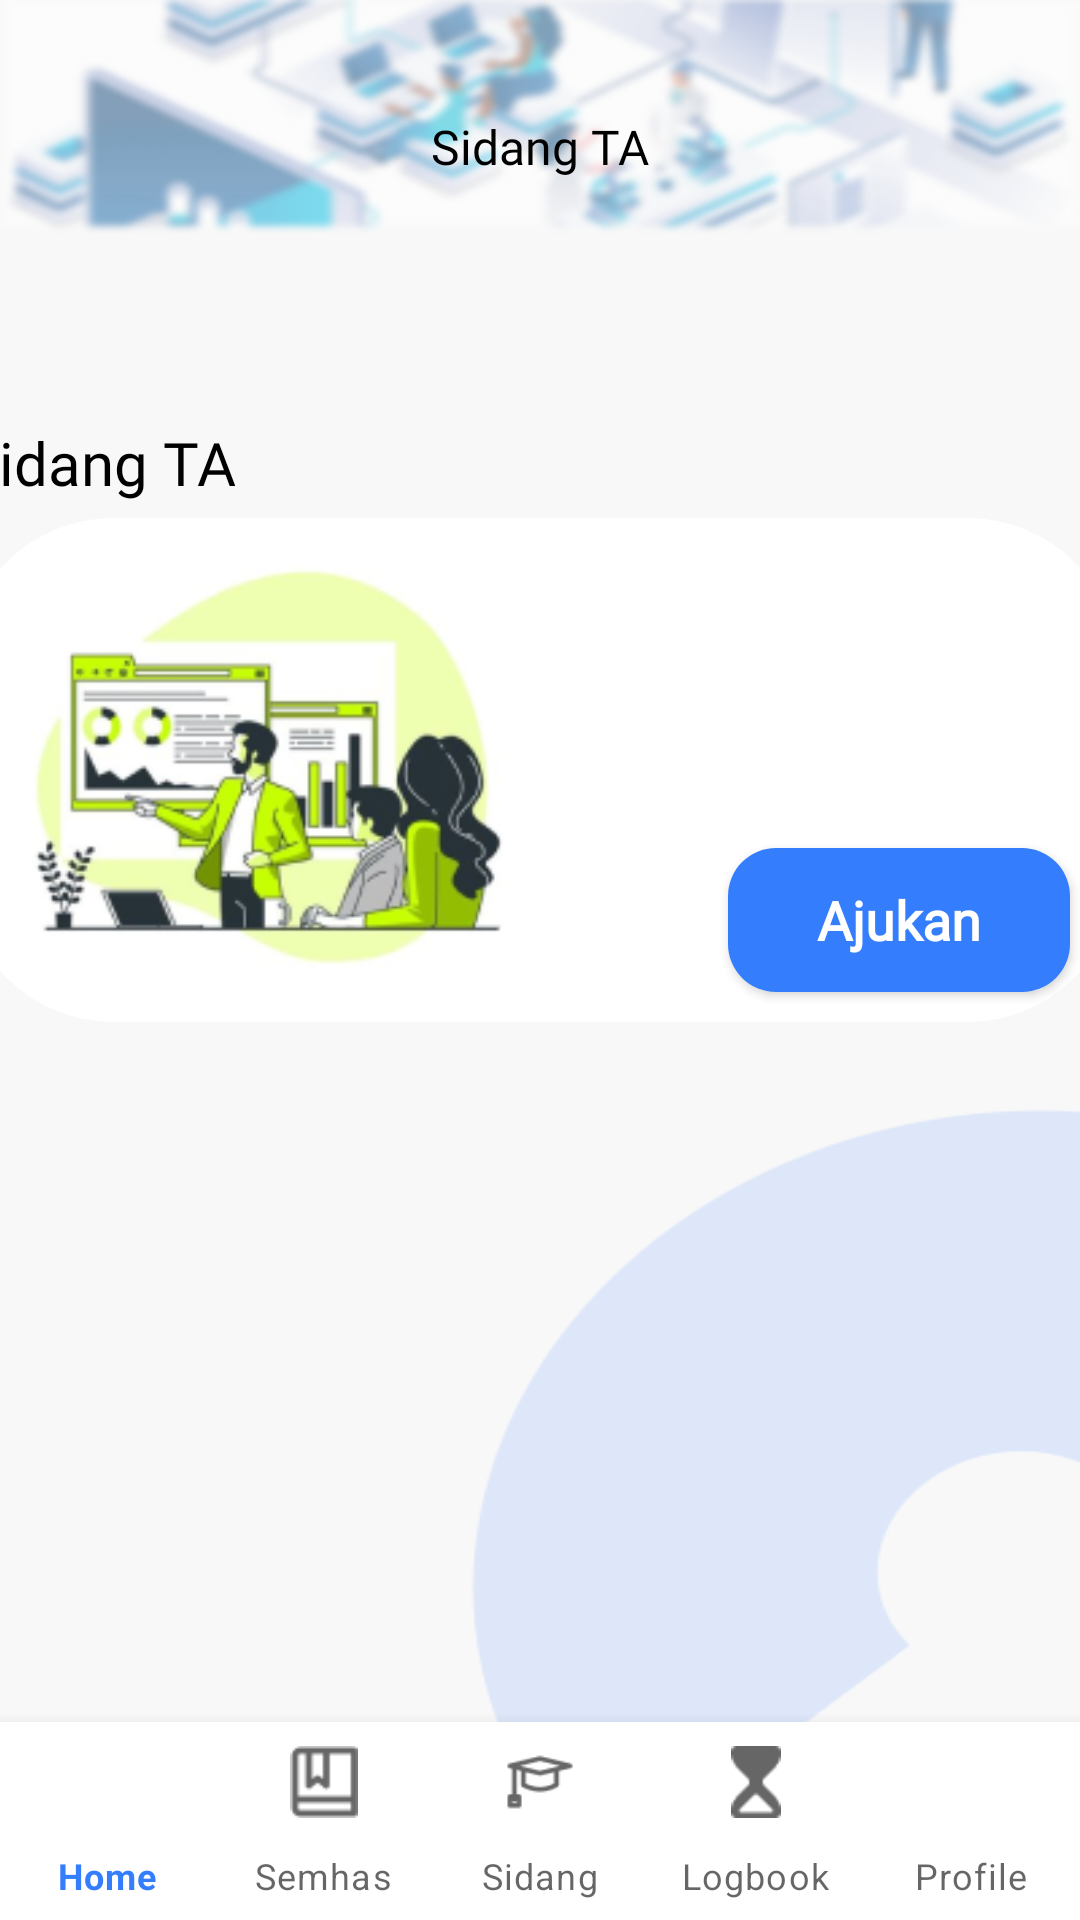

This screen was rendered from an Android layout file. Write that file and the resources it references.
<!-- AndroidManifest.xml: application theme Theme.PTB_10_A -->
<!-- res/layout/activity_sidang.xml -->
<?xml version="1.0" encoding="utf-8"?>
<androidx.constraintlayout.widget.ConstraintLayout xmlns:android="http://schemas.android.com/apk/res/android"
    xmlns:app="http://schemas.android.com/apk/res-auto"
    xmlns:tools="http://schemas.android.com/tools"
    android:layout_width="match_parent"
    android:layout_height="match_parent"
    android:background="@drawable/background_dasar"
    tools:context=".SidangActivity">

    <TextView
        android:id="@+id/textView44"
        android:layout_width="wrap_content"
        android:layout_height="wrap_content"
        android:layout_marginTop="38dp"
        android:fontFamily="@font/poppins_bold"
        android:text="@string/sidang_ta"
        android:textColor="#000000"
        android:textSize="16sp"
        app:layout_constraintEnd_toEndOf="parent"
        app:layout_constraintStart_toStartOf="parent"
        app:layout_constraintTop_toTopOf="parent" />

    <TextView
        android:id="@+id/textView48"
        android:layout_width="wrap_content"
        android:layout_height="wrap_content"
        android:layout_marginTop="81dp"
        android:fontFamily="@font/poppins_bold"
        android:text="@string/sidang_ta"
        android:textColor="#000000"
        android:textSize="20sp"
        app:layout_constraintStart_toStartOf="@+id/cardView"
        app:layout_constraintTop_toBottomOf="@+id/textView44" />

    <androidx.constraintlayout.widget.ConstraintLayout
        android:id="@+id/cardView"
        android:layout_width="385dp"
        android:layout_height="168dp"
        android:layout_marginTop="5dp"
        android:background="@drawable/rounded_corner2"
        android:backgroundTint="#FFFFFF"
        app:layout_constraintEnd_toEndOf="parent"
        app:layout_constraintHorizontal_bias="0.51"
        app:layout_constraintStart_toStartOf="parent"
        app:layout_constraintTop_toBottomOf="@+id/textView48">

        <ImageView
            android:id="@+id/imageView4"
            android:layout_width="204dp"
            android:layout_height="162dp"
            android:contentDescription="TODO"
            app:layout_constraintBottom_toBottomOf="parent"
            app:layout_constraintStart_toStartOf="parent"
            app:layout_constraintTop_toTopOf="parent"
            app:srcCompat="@drawable/gambarseminar" />

        <Button
            android:id="@+id/ajukanSidang"
            android:layout_width="114dp"
            android:layout_height="48dp"
            android:layout_marginEnd="16dp"
            android:layout_marginBottom="10dp"
            android:background="@drawable/rounded_corner"
            android:fontFamily="@font/montserrat_regular"
            android:text="@string/ajukanSemhas"
            android:textAllCaps="false"
            android:textColor="#FFFFFF"
            android:textSize="18sp"
            android:textStyle="bold"
            android:onClick="ajukanSidang"
            app:layout_constraintBottom_toBottomOf="parent"
            app:layout_constraintEnd_toEndOf="parent" />
    </androidx.constraintlayout.widget.ConstraintLayout>

    <com.google.android.material.bottomnavigation.BottomNavigationView
        android:id="@+id/bottom_nav"
        android:layout_width="match_parent"
        android:layout_height="66dp"
        app:itemHorizontalTranslationEnabled="false"
        app:labelVisibilityMode="labeled"
        app:layout_constraintBottom_toBottomOf="parent"
        app:menu="@menu/bottom_navigation"
        tools:layout_editor_absoluteX="-1dp" />

</androidx.constraintlayout.widget.ConstraintLayout>
<!-- resources referenced by this layout -->
<resources>
  <!-- drawable background_dasar: png bitmap (drawable-v24, 55504 bytes) -->
  <!-- drawable gambarseminar: png bitmap (drawable, 35599 bytes) -->
  <!-- drawable rounded_corner (drawable) -->
  <?xml version="1.0" encoding="utf-8"?>
  <shape xmlns:android="http://schemas.android.com/apk/res/android">
      <corners android:radius="16dp"/>
      <solid android:color="@color/dasar"/>
  </shape>
  <!-- drawable rounded_corner2 (drawable-v24) -->
  <?xml version="1.0" encoding="utf-8"?>
  <shape xmlns:android="http://schemas.android.com/apk/res/android">
      <corners android:radius="50dp"/>
      <solid android:color="@color/dasar"/>
  </shape>
  <string name="ajukanSemhas">Ajukan</string>
  <string name="sidang_ta">Sidang TA</string>
  <style name="Theme.PTB_10_A" parent="Theme.MaterialComponents.DayNight.NoActionBar">
          
          <item name="colorPrimary">@color/dasar</item>
          <item name="colorPrimaryVariant">@color/black</item>
          <item name="colorOnPrimary">@color/white</item>
          
          <item name="colorSecondary">@color/teal_200</item>
          <item name="colorSecondaryVariant">@color/teal_700</item>
          <item name="colorOnSecondary">@color/black</item>
          
          <item name="android:statusBarColor" tools:targetApi="l">?attr/colorPrimaryVariant</item>
          
      </style>
  <color name="dasar">#347EFD</color>
  <color name="black">#FF000000</color>
  <color name="white">#FFFFFFFF</color>
  <color name="teal_200">#FF03DAC5</color>
  <color name="teal_700">#FF018786</color>
</resources>
